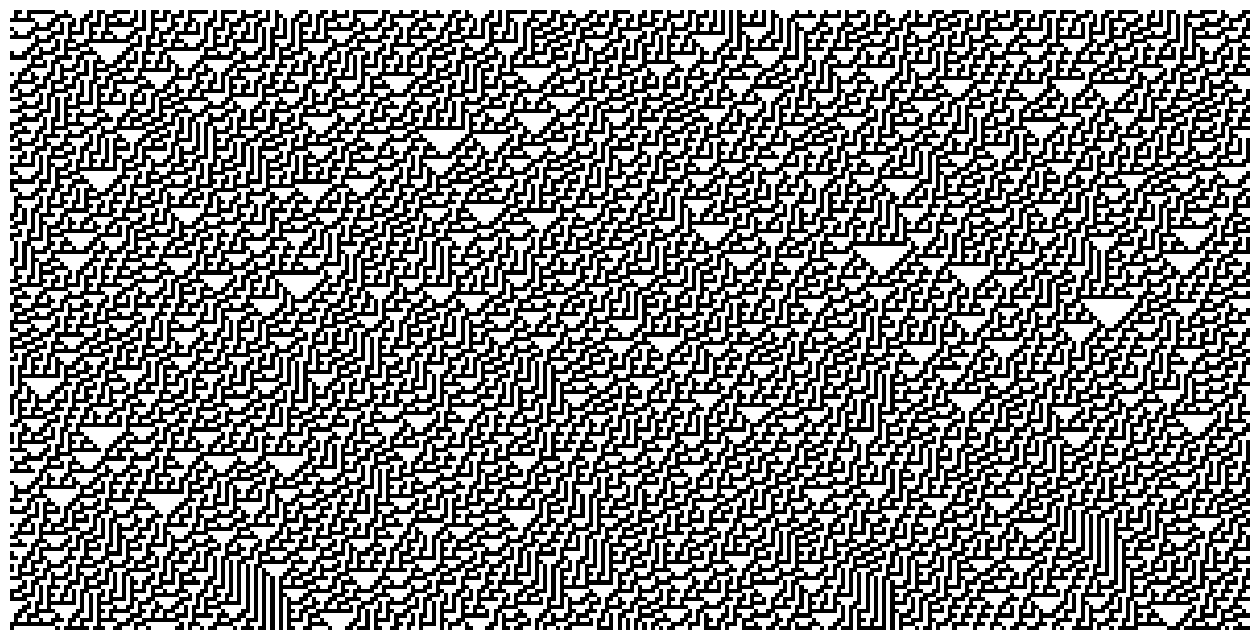

This chart was generated by the following Python code:
import matplotlib.pyplot as plt
import numpy as np

rng = np.random.RandomState(42)
data = rng.randint(0, 2, 20)

rule_number = 30
rule_string = np.binary_repr(rule_number, 8)
rule = np.array([int(bit) for bit in rule_string])

# for i in range(8):
#     triplet = np.binary_repr(i, 3)
#     print(f"input: {triplet}, index: {7 - i}, output: {rule[7 - i]}")


def rule_index(triplet):
    L, C, R = triplet
    index = 7 - (4 * L + 2 * C + R)
    return int(index)


# all_triplets = np.stack([np.roll(data, 1), data, np.roll(data, -1)])
# new_data = rule[np.apply_along_axis(rule_index, 0, all_triplets)]
# print(new_data)

def CA_run(initial_state, n_steps, rule_number):
    rule_string = np.binary_repr(rule_number, 8)
    rule = np.array([int(bit) for bit in rule_string])

    m_cells = len(initial_state)
    result = np.zeros((n_steps, m_cells))
    result[0, :] = initial_state

    for step in range(1, n_steps):
        all_triplets = np.stack(
            [
                np.roll(result[step - 1, :], 1),
                result[step - 1, :],
                np.roll(result[step - 1, :], -1),
            ]
        )
        result[step, :] = rule[np.apply_along_axis(
            rule_index, 0, all_triplets)]

    return result


# initial = np.array([0, 1, 0, 0, 0, 1, 0, 0, 0, 1,
#                    0, 0, 0, 0, 1, 0, 1, 1, 1, 0])
# data = CA_run(initial, 10, 30)
# print(data)

plt.rcParams['image.cmap'] = 'binary'
rng = np.random.RandomState(0)
data = CA_run(rng.randint(0, 2, 300), 150, 30)
fig, ax = plt.subplots(figsize=(16, 9))
ax.matshow(data)
ax.axis(False)
